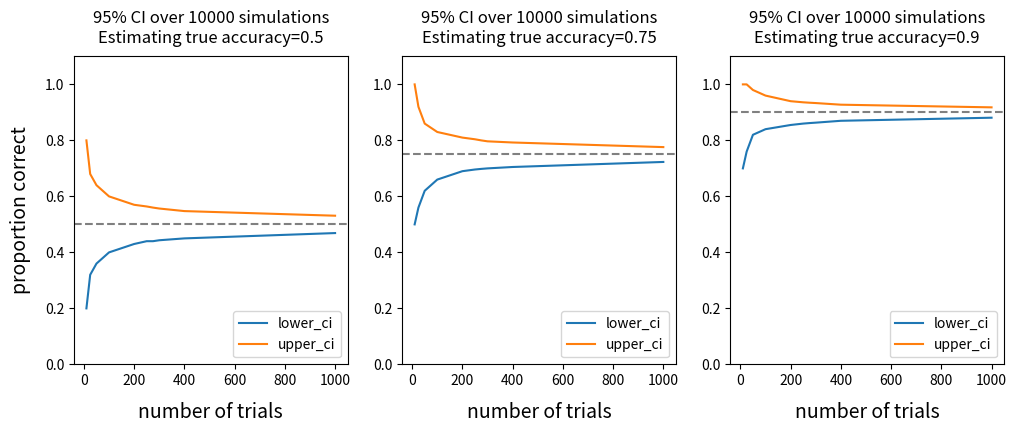

Write Python code to recreate this figure. (Note: this script raises an exception after producing the figure.)
%config InlineBackend.figure_format='retina'

import seaborn as sns
import matplotlib.pyplot as plt

import numpy as np

# Parameters
n_trials = 100  # number of trials
p_correct = 0.75  # proportion of correct trials (true probability)
n_simulations = 5

# Simulate the number of correct trials
for _ in range(n_simulations):
    simulated_correct_trials = np.random.binomial(n=n_trials, p=p_correct)
    simulated_accuracy = simulated_correct_trials/n_trials
    print(f"num_correct={simulated_correct_trials}, pct_correct={simulated_accuracy:3.2f}")

def fisherz(r, eps=1e-5):
    return np.arctanh(r-eps)

def fisherz_inv(z):
    return np.tanh(z)

import numpy as np
import pandas as pd
from collections import defaultdict
from scipy import stats

def run_simulation(p_correct, n_trials, n_simulations=10000, tol=.05):
    # Simulate the number of correct trials for each n_trials value over 10,000 simulations
    simulated_correct_trials = np.random.binomial(n=n_trials, 
                                                  p=p_correct, 
                                                  size=(n_trials.shape[0], n_simulations))
    prop_correct = simulated_correct_trials/n_trials

    # Compute the 95% confidence interval (2.5th and 97.5th percentiles) for each row
    ci_lower = np.percentile(prop_correct, 2.5, axis=1)  # 2.5th percentile
    ci_upper = np.percentile(prop_correct, 97.5, axis=1)  # 97.5th percentile

    # Combine results into a single array for easy display
    confidence_intervals = np.vstack((ci_lower, ci_upper)).T

    # Print the confidence intervals for each n_trials
    lower_cutoff = p_correct - tol
    upper_cutoff = p_correct + tol
    results = defaultdict(list)
    for i, n in enumerate(n_trials.flatten()):
        scores = prop_correct[i]
        above_cuttoff = (scores > upper_cutoff).sum()
        below_cuttoff = (scores < lower_cutoff).sum()
        p_exceeds_tol = (above_cuttoff + below_cuttoff) / len(scores)
        
        results['p_true'].append(p_correct)
        results['n_trials'].append(n)
        results['mean'].append(scores.mean())
        results['min_score'].append(scores.min())
        results['max_score'].append(scores.max())
        results['sem'].append(stats.sem(scores))
        results['lower_ci'].append(confidence_intervals[i, 0])
        results['upper_ci'].append(confidence_intervals[i, 1])
        results['p_exceeds_tol'].append(p_exceeds_tol)
    
    results = pd.DataFrame(results)
    
    return results

# Parameters
tol = .05 # our tolerance level
n_trials = np.array([10, 25, 50, 100, 200, 250, 275, 300, 400, 1000])[:, np.newaxis]  # multiple n_trials values
n_simulations = 10000  # number of times to run the simulation for each n_trials value
results1 = run_simulation(.50, n_trials, n_simulations, tol)
results1

results2 = run_simulation(.75, n_trials, n_simulations, tol)
results2

results3 = run_simulation(.90, n_trials, n_simulations, tol)
results3

all_results = [results1, results2, results3]

# plt.figure(figsize=(4, 3))
fig, axes = plt.subplots(1, len(all_results), figsize=(12, 4))

for idx,results in enumerate(all_results):
    p_correct = results.iloc[0].p_true
    ax = axes[idx]
    ax = sns.lineplot(data = results, x="n_trials", y="lower_ci", label="lower_ci", ax=ax)
    ax = sns.lineplot(data = results, x="n_trials", y="upper_ci", label="upper_ci", ax=ax)
    ax.axhline(y=p_correct, color='gray', linestyle='--');
    ax.set_ylim([.0, 1.1])
    if (idx==0):
        ax.set_ylabel('proportion correct', fontsize=14, labelpad=10);
    else:
        ax.set_ylabel('', fontsize=14, labelpad=10);
    ax.set_xlabel('number of trials', fontsize=14, labelpad=10);
    ax.set_title(f"95% CI over {n_simulations} simulations\nEstimating true accuracy={p_correct}", pad=10);
    ax.legend(loc='lower right')

# ax = axes[1]
# results = results2
# ax = sns.lineplot(data = results, x="n_trials", y="lower_ci", label="lower_ci", ax=ax)
# ax = sns.lineplot(data = results, x="n_trials", y="upper_ci", label="upper_ci", ax=ax)
# ax.axhline(y=p_correct, color='gray', linestyle='--', label='Reference line at y=0.5');
# ax.set_ylim([.0, 1.1])
# ax.set_ylabel('proportion correct', fontsize=14, labelpad=10);
# ax.set_xlabel('number of trials', fontsize=14, labelpad=10);
# ax.set_title(f"95% CI over {n_simulations} simulations\nEstimating {p_correct} accuracy from n trials", pad=10);
# ax.legend(loc='lower right')

plt.savefig("simulation_results.png", dpi=300, bbox_inches='tight')

results

for n, ci, scores in zip(n_trials, confidence_intervals, prop_correct):
    g = sns.displot(scores)
    ax = plt.gca()
    ax.set_xlim([0,1.2])
    ax.set_ylim([0,3000])
    ax.set_title(f"Number of trials={n[0]}, 95% CI: [{ci[0]:3.2f},{ci[1]:3.2f}]")

